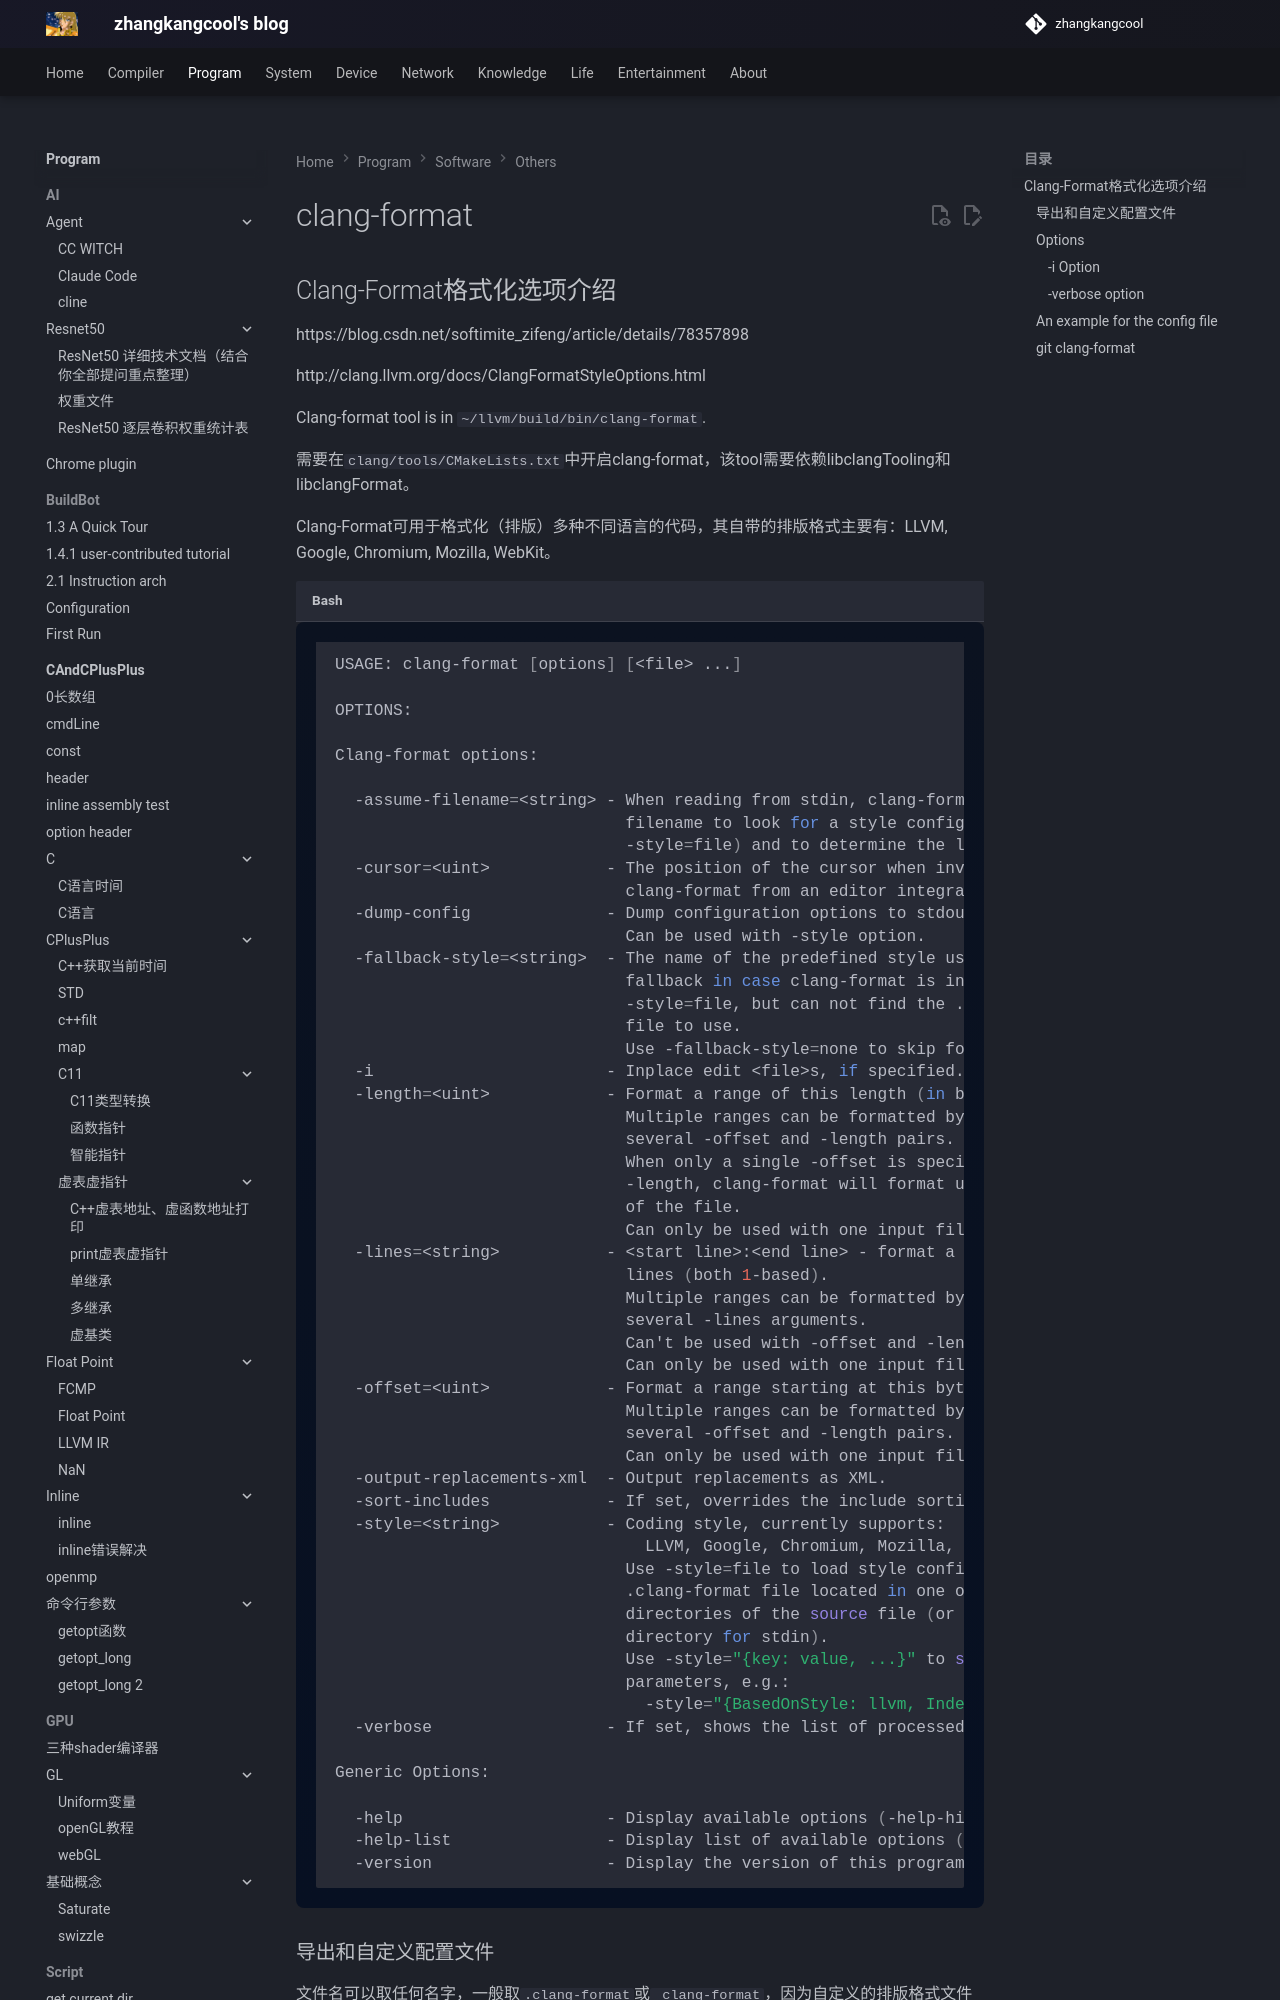

repository: zhangkangcool/zhangkangcool.github.io · page: Program/software/others/clang-format/index.html · generator: mkdocs

# clang-format
## Clang-Format格式化选项介绍

https://blog.csdn.net/softimite_zifeng/article/details/78357898 

http://clang.llvm.org/docs/ClangFormatStyleOptions.html

Clang-format tool is in `~/llvm/build/bin/clang-format`.

需要在`clang/tools/CMakeLists.txt`中开启clang-format，该tool需要依赖libclangTooling和libclangFormat。





Clang-Format可用于格式化（排版）多种不同语言的代码，其自带的排版格式主要有：LLVM, Google, Chromium, Mozilla, WebKit。

```shell
USAGE: clang-format [options] [<file> ...]

OPTIONS:

Clang-format options:
